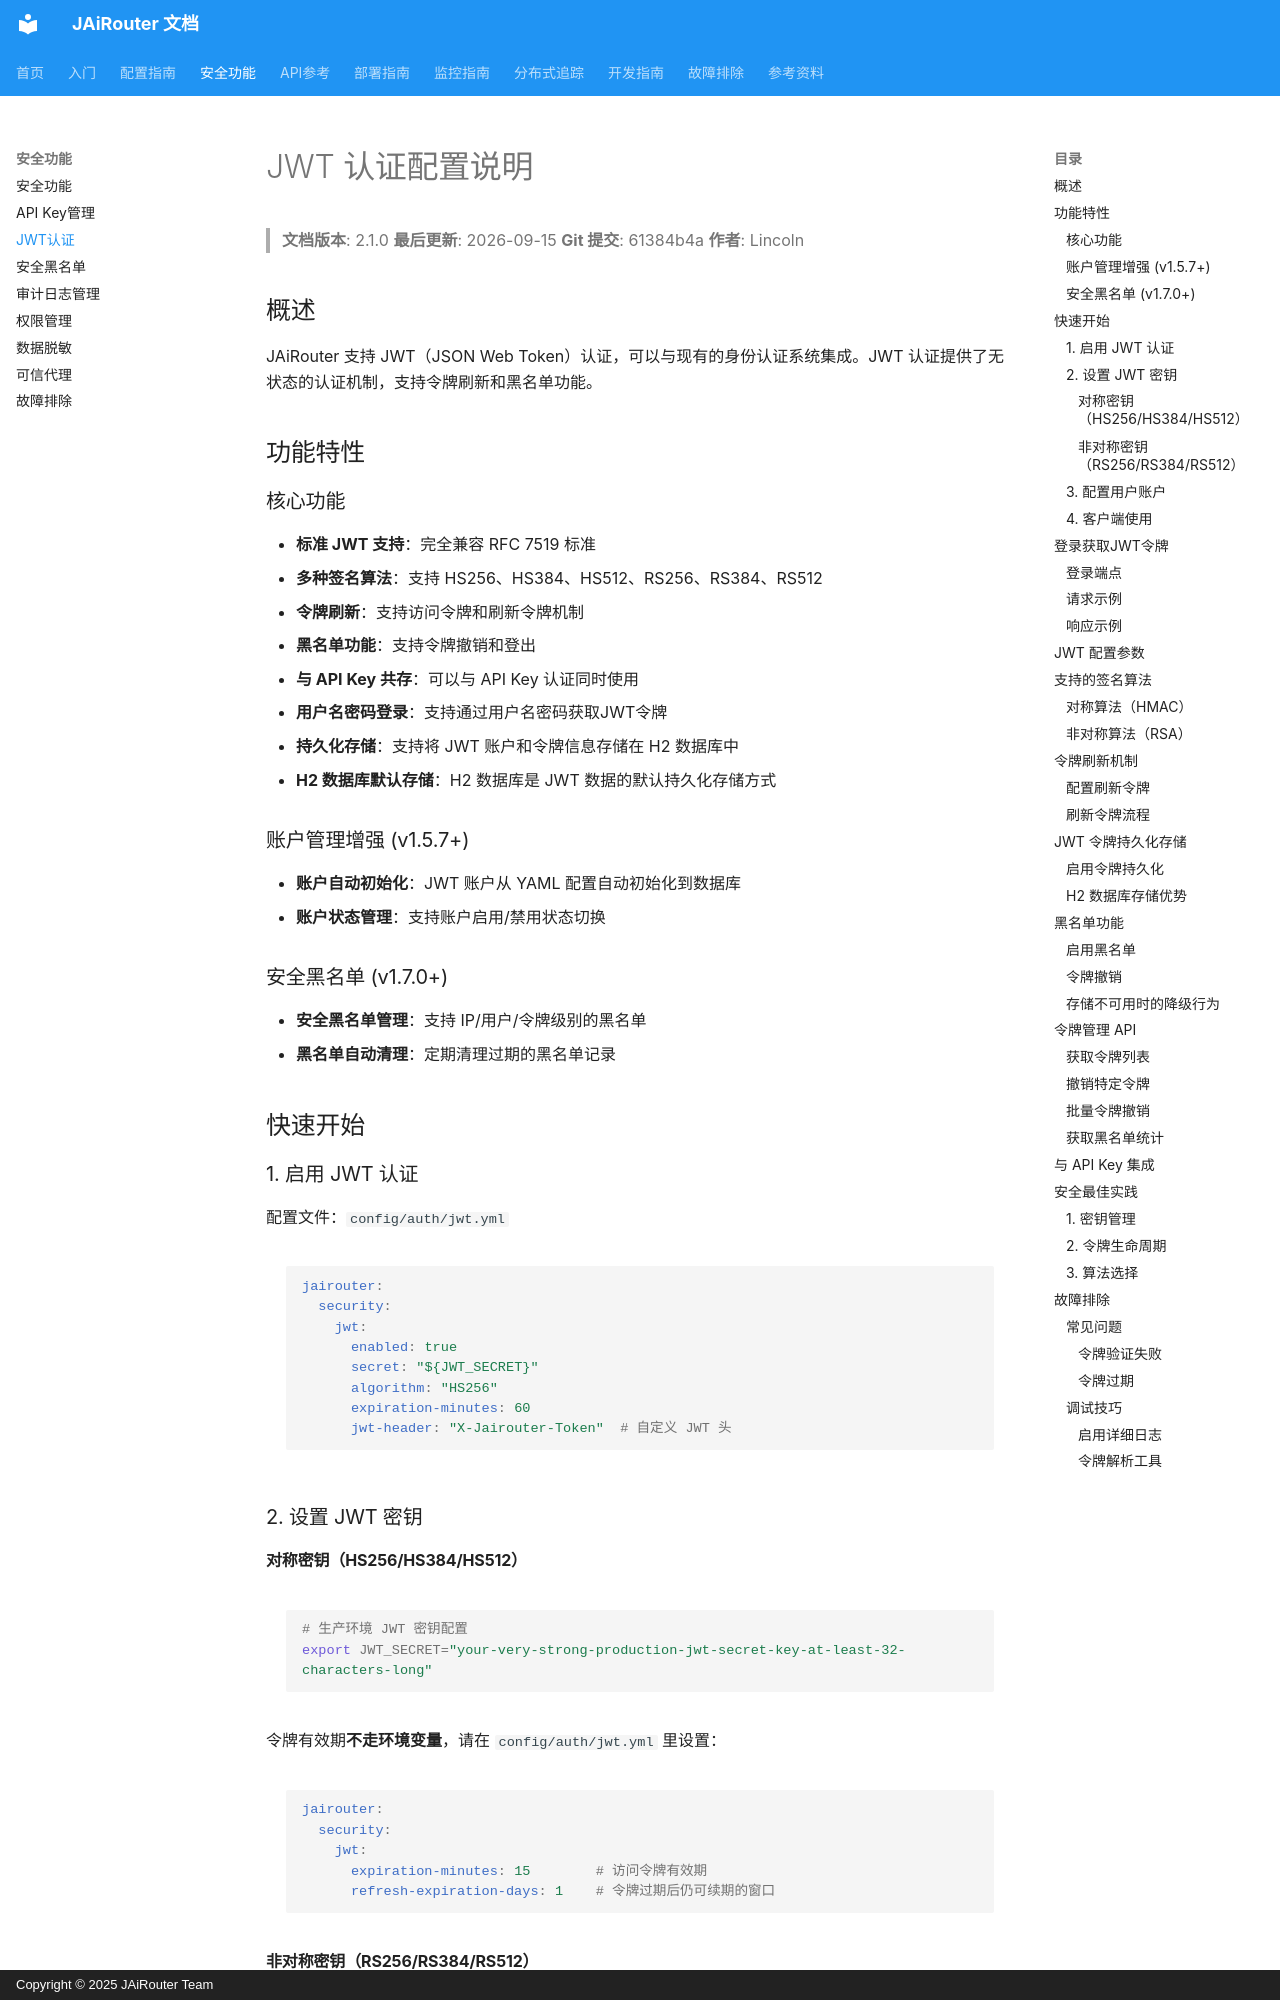

repository: Lincoln-cn/JAiRouter · page: zh/security/jwt-authentication/index.html · generator: mkdocs · copyright: Copyright © 2025 JAiRouter Team

# JWT 认证配置说明

<!-- 版本信息 -->
> **文档版本**: 2.1.0
> **最后更新**: 2026-09-15
> **Git 提交**: 61384b4a
> **作者**: Lincoln
<!-- /版本信息 -->

## 概述

JAiRouter 支持 JWT（JSON Web Token）认证，可以与现有的身份认证系统集成。JWT 认证提供了无状态的认证机制，支持令牌刷新和黑名单功能。

## 功能特性

### 核心功能

- **标准 JWT 支持**：完全兼容 RFC 7519 标准
- **多种签名算法**：支持 HS256、HS384、HS512、RS256、RS384、RS512
- **令牌刷新**：支持访问令牌和刷新令牌机制
- **黑名单功能**：支持令牌撤销和登出
- **与 API Key 共存**：可以与 API Key 认证同时使用
- **用户名密码登录**：支持通过用户名密码获取JWT令牌
- **持久化存储**：支持将 JWT 账户和令牌信息存储在 H2 数据库中
- **H2 数据库默认存储**：H2 数据库是 JWT 数据的默认持久化存储方式

### 账户管理增强 (v1.5.7+)

- **账户自动初始化**：JWT 账户从 YAML 配置自动初始化到数据库
- **账户状态管理**：支持账户启用/禁用状态切换

### 安全黑名单 (v1.7.0+)

- **安全黑名单管理**：支持 IP/用户/令牌级别的黑名单
- **黑名单自动清理**：定期清理过期的黑名单记录

## 快速开始

### 1. 启用 JWT 认证

配置文件：`config/auth/jwt.yml`

```yaml
jairouter:
  security:
    jwt:
      enabled: true
      secret: "${JWT_SECRET}"
      algorithm: "HS256"
      expiration-minutes: 60
      jwt-header: "X-Jairouter-Token"  # 自定义 JWT 头
```

### 2. 设置 JWT 密钥

#### 对称密钥（HS256/HS384/HS512）

```bash
# 生产环境 JWT 密钥配置
export JWT_SECRET="your-very-strong-production-jwt-secret-key-at-least-32-characters-long"
```

令牌有效期**不走环境变量**，请在 `config/auth/jwt.yml` 里设置：

```yaml
jairouter:
  security:
    jwt:
      expiration-minutes: 15        # 访问令牌有效期
      refresh-expiration-days: 1    # 令牌过期后仍可续期的窗口
```
